Run: headless pygame with SDL's dummy video driver; simulated clock (each Clock.tick advances the game by its frame time, no real sleeping); random seed 0; keys injected as events and as key.get_pressed() state; no mouse input.
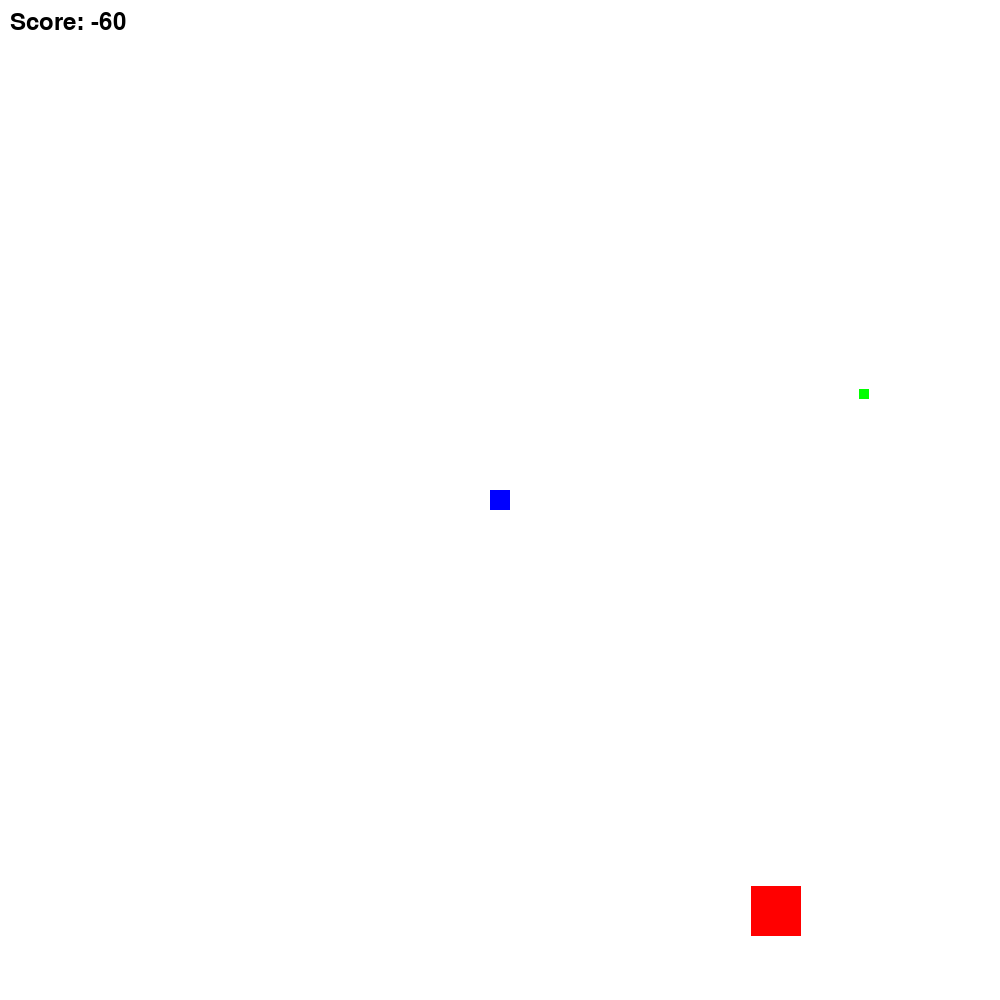
Frame 1 of 4 · flips 1–60 · no input
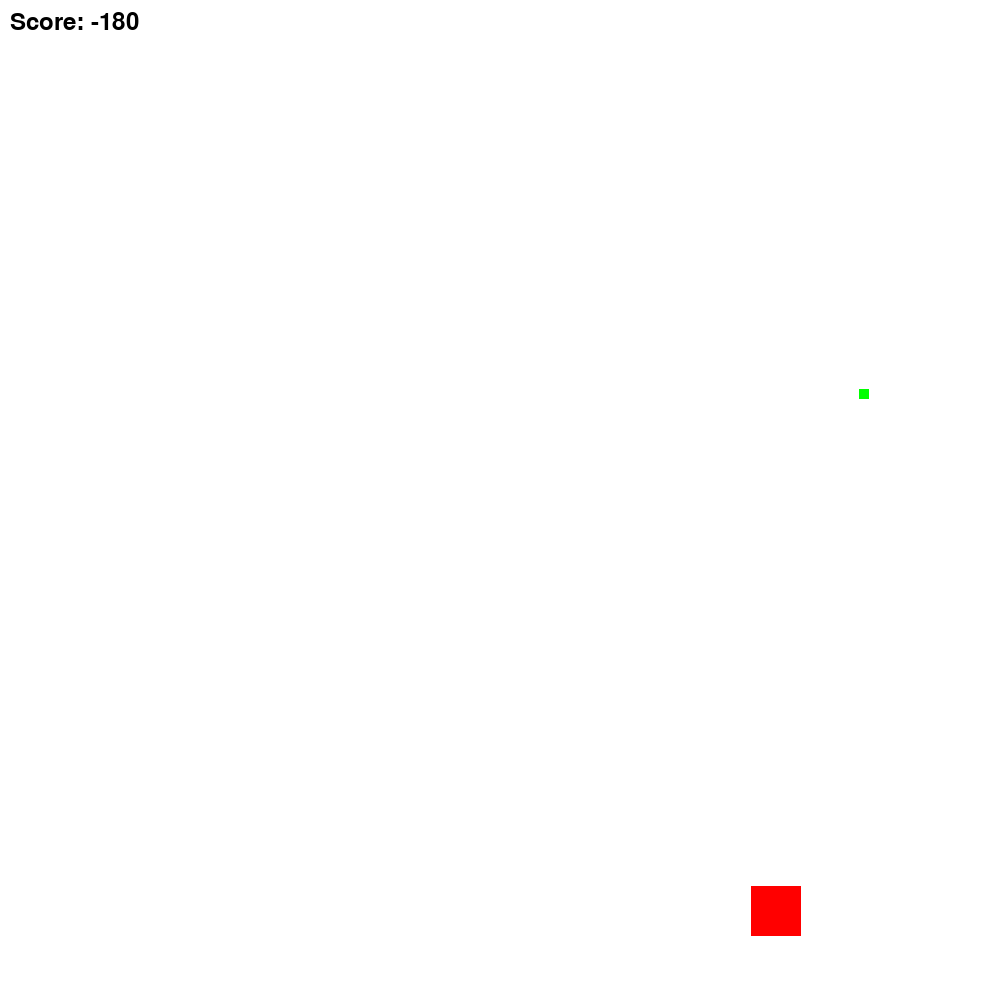
Frame 2 of 4 · flips 61–180 · tapped SPACE, RETURN · held RIGHT (→), D
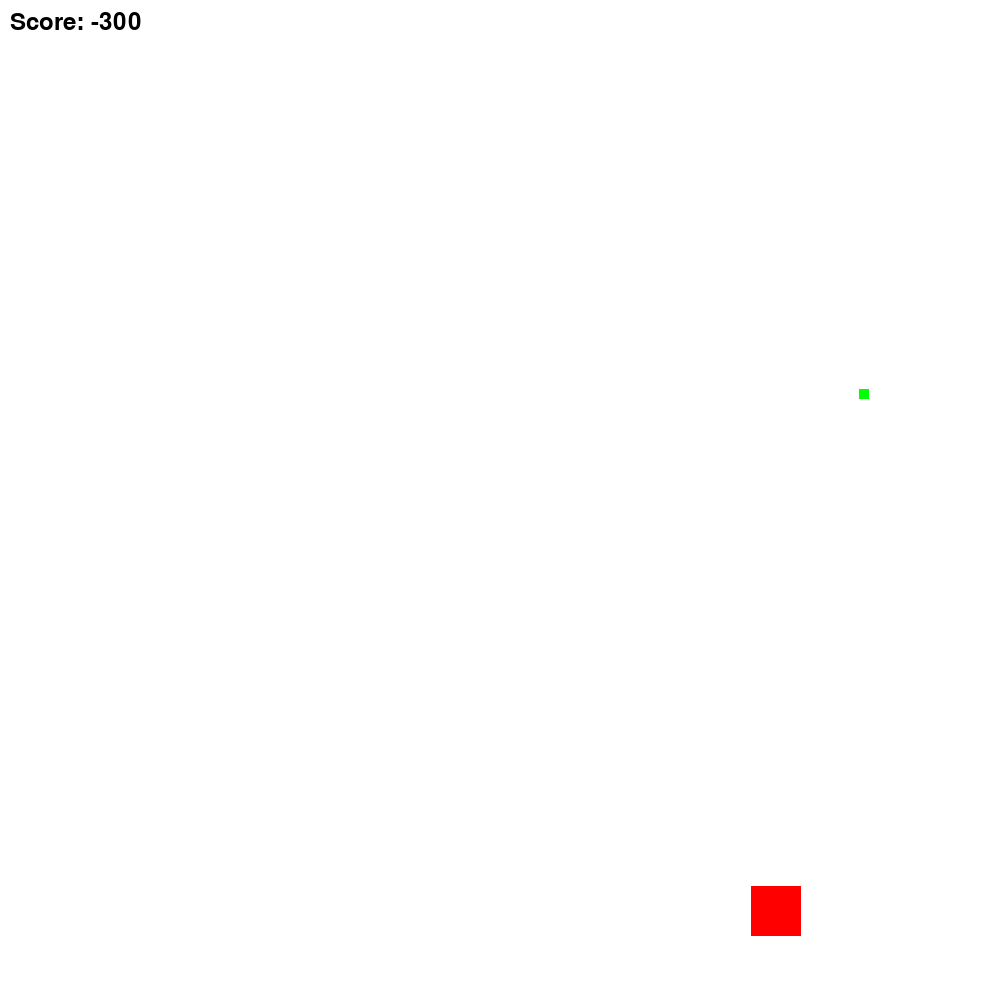
Frame 3 of 4 · flips 181–300 · held DOWN (↓), S
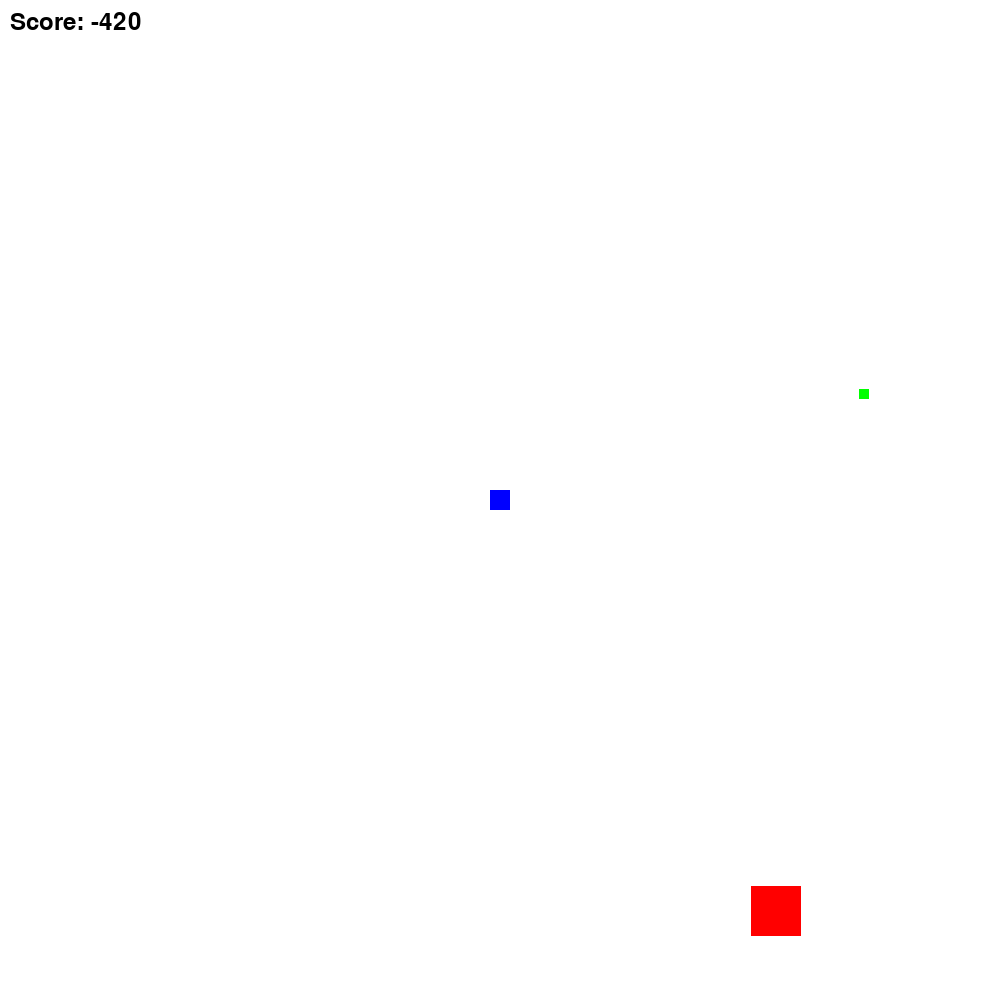
Frame 4 of 4 · flips 301–420 · held LEFT (←), A, UP (↑), W

The pygame program that drew these frames:


import pygame
import sys
import random
import math

WIDTH, HEIGHT = 1000, 1000
FPS = 60

BLACK = (0, 0, 0)
WHITE = (255, 255, 255)
BLUE = (0, 0, 255)
GREEN = (0, 255, 0)
RED = (255, 0, 0)

class Game:
    def __init__(self):
        """Initialize the game
        self.screen is the Pygame display surface
        self.agent: the player's character
        self.green_dot: the target for the agent
        self.red_puck: the obstacle for the agent
        self.score: the player's score
        """
        pygame.init()
        self.screen = pygame.display.set_mode((WIDTH, HEIGHT))
        self.clock = pygame.time.Clock()
        self.agent = Agent()
        self.green_dot = GreenDot()
        self.red_puck = RedPuck()
        self.score = 0
        self.font = pygame.font.Font(None, 36)

    def run(self, event):
        """implement the game loop here, given the pygame event"""
        for event in pygame.event.get():
            if event.type == pygame.QUIT:
                return False
        keys = pygame.key.get_pressed()
        if keys[pygame.K_UP] or keys[pygame.K_w]:
            self.agent.move(0, -1)
        if keys[pygame.K_DOWN] or keys[pygame.K_s]:
            self.agent.move(0, 1)
        if keys[pygame.K_LEFT] or keys[pygame.K_a]:
            self.agent.move(-1, 0)
        if keys[pygame.K_RIGHT] or keys[pygame.K_d]:
            self.agent.move(1, 0)

        self.screen.fill(WHITE)
        self.agent.update(self.green_dot, self.red_puck)
        self.screen.blit(self.agent.image, self.agent.rect)
        self.screen.blit(self.green_dot.image, self.green_dot.rect)
        self.screen.blit(self.red_puck.image, self.red_puck.rect)

        self.score += self.calculate_score()
        score_text = self.font.render(f"Score: {self.score}", True, BLACK)
        self.screen.blit(score_text, (10, 10))

        pygame.display.flip()
        self.clock.tick(FPS)
        return True

    def calculate_score(self):
        agent_pos = self.agent.rect.center
        green_dot_pos = self.green_dot.rect.center

        distance = math.hypot(green_dot_pos[0] - agent_pos[0], green_dot_pos[1] - agent_pos[1])

        if distance < 50:
            self.green_dot.reset()
            return 10
        else:
            return -1

class Agent(pygame.sprite.Sprite):
    def __init__(self):
        """Initialize the agent
        velocity: the agent's speed
        self.image is the Pygame Surface object representing the Agent
        self.rect is the Pygame Rect object representing the agent's position
        """
        super().__init__()
        self.image = pygame.Surface((20, 20))
        self.image.fill(BLUE)
        self.rect = self.image.get_rect(center=(WIDTH // 2, HEIGHT // 2))
        self.velocity = 5

    def move(self, dx, dy):
        self.rect.x += dx * self.velocity
        self.rect.y += dy * self.velocity

    def update(self, green_dot, red_puck):
        """Implement agent behavior here"""
        pass

class RedPuck(pygame.sprite.Sprite):
    """Class representing the red puck obstacle"""

    def __init__(self):
        """
        Initialize the red puck
        self.image is the Pygame Surface object representing the RedPuck
        self.rect is the Pygame Rect object representing the RedPuck's position
        """
        super().__init__()
        self.image = pygame.Surface((50, 50))
        self.image.fill(RED)
        self.rect = self.image.get_rect(center=(random.randint(0, WIDTH), random.randint(0, HEIGHT)))

    def update(self):
        """Implement red puck behavior here"""
        pass

class GreenDot(pygame.sprite.Sprite):
    def __init__(self):
        """
        Initialize the green dot
        self.image is the Pygame Surface object representing the GreenDot
        self.rect is the Pygame Rect object representing the GreenDot's position
        """
        super().__init__()
        self.image = pygame.Surface((10, 10))
        self.image.fill(GREEN)
        self.rect = self.image.get_rect(center=(random.randint(0, WIDTH), random.randint(0, HEIGHT)))

    def reset(self):
        self.rect = self.image.get_rect(center=(random.randint(0, WIDTH), random.randint(0, HEIGHT)))

    def update(self):
        """Implement green dot behavior here"""
        pass

if __name__ == "__main__":
    game = Game()
    running = True
    while running:
        event = pygame.event.poll()
        running = game.run(event)
    pygame.quit()
    sys.exit()
